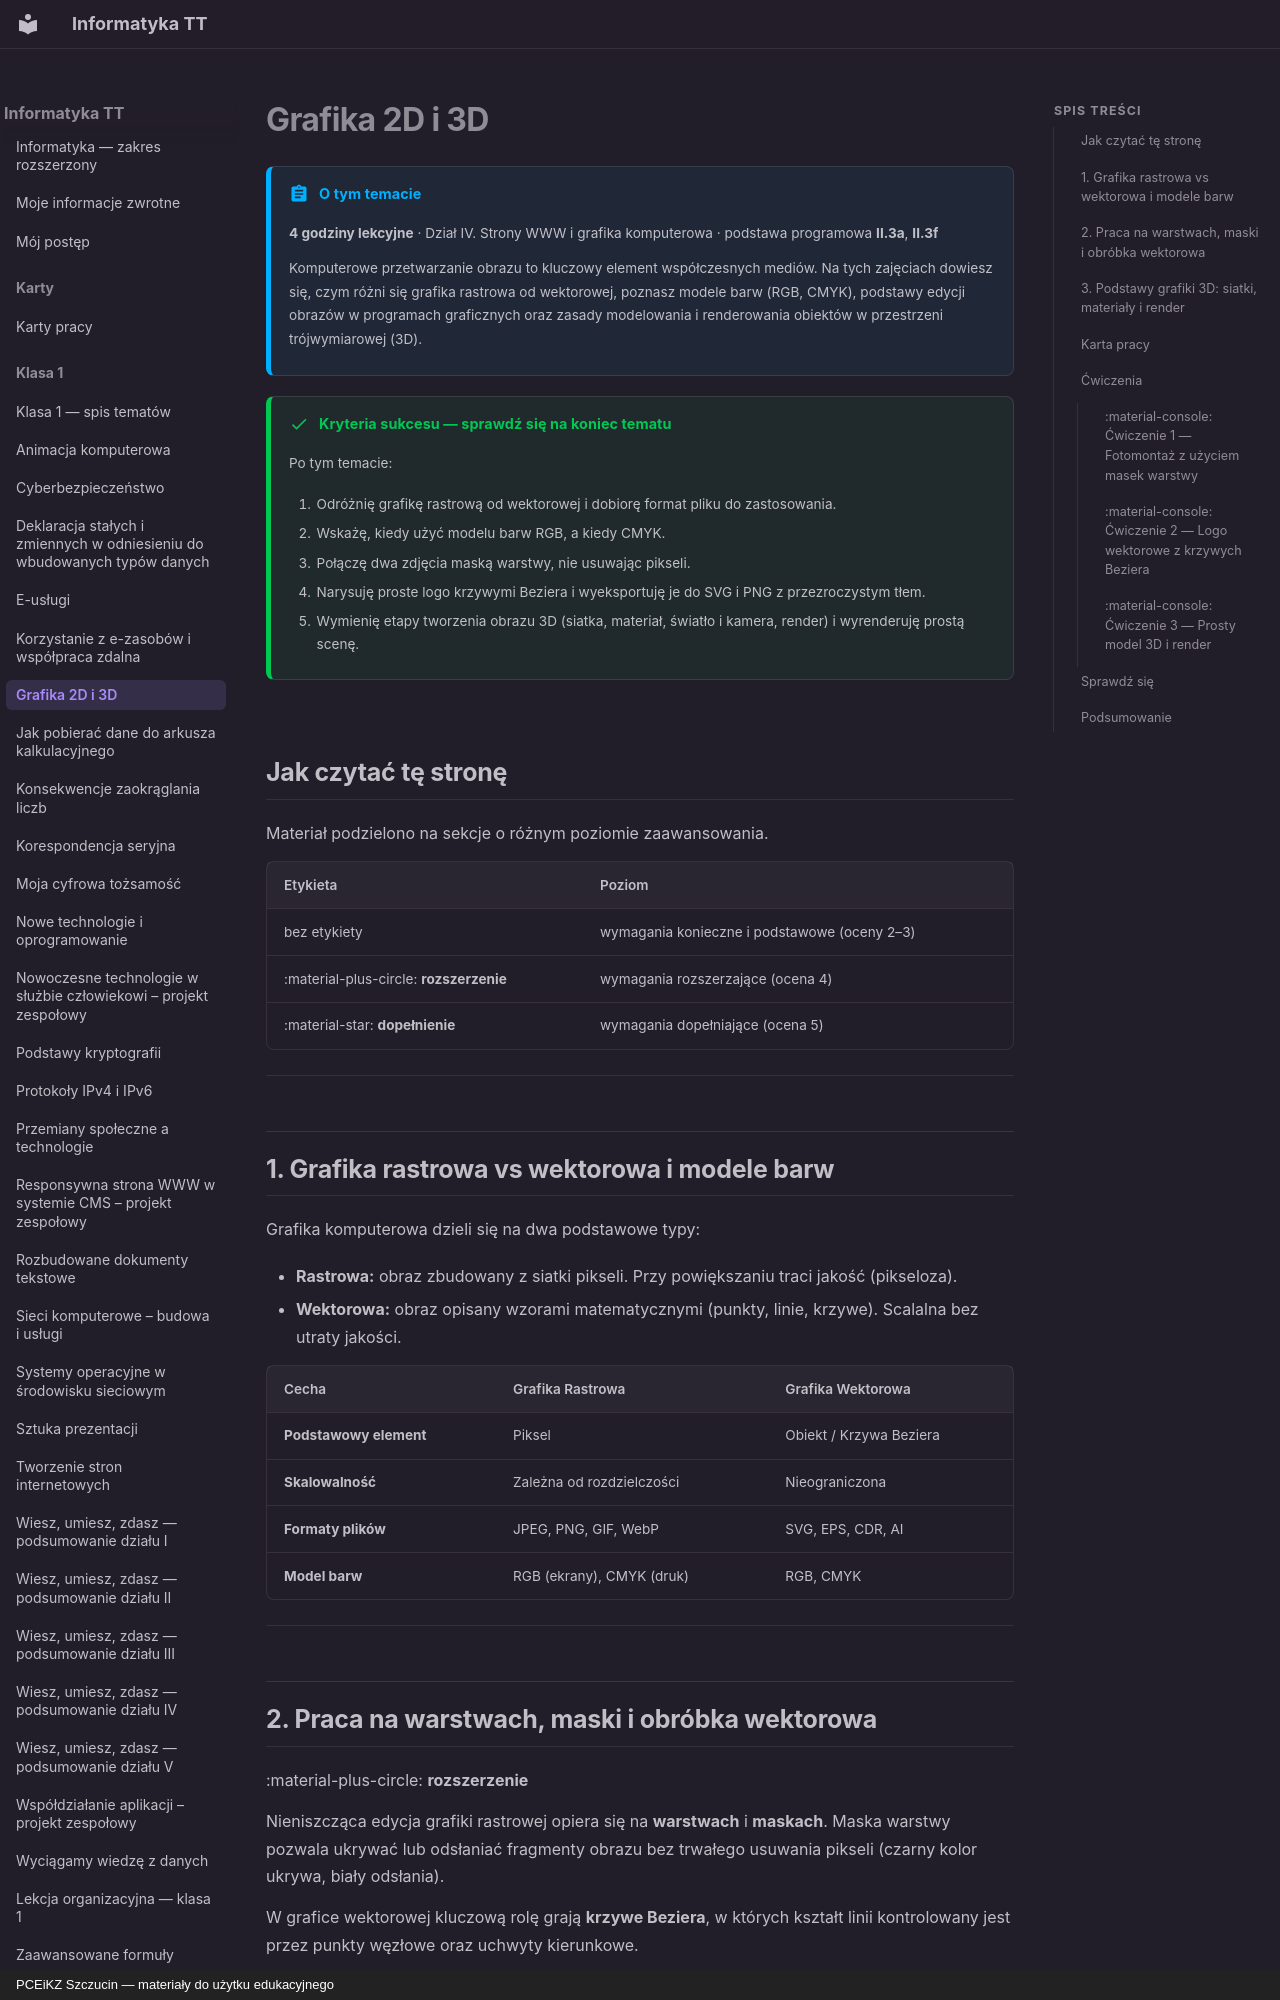

repository: JosiMate/inf-tt · page: klasa-1/grafika-2d-i-3d/index.html · generator: mkdocs · copyright: PCEiKZ Szczucin — materiały do użytku edukacyjnego

# Grafika 2D i 3D

!!! abstract "O tym temacie"

    **4 godziny lekcyjne** · Dział IV. Strony WWW i grafika komputerowa
    · podstawa programowa **II.3a**, **II.3f**

    Komputerowe przetwarzanie obrazu to kluczowy element współczesnych mediów. Na tych zajęciach dowiesz się, czym różni się grafika rastrowa od wektorowej, poznasz modele barw (RGB, CMYK), podstawy edycji obrazów w programach graficznych oraz zasady modelowania i renderowania obiektów w przestrzeni trójwymiarowej (3D).

!!! success "Kryteria sukcesu — sprawdź się na koniec tematu"

    Po tym temacie:

    1. Odróżnię grafikę rastrową od wektorowej i dobiorę format pliku do zastosowania.
    2. Wskażę, kiedy użyć modelu barw RGB, a kiedy CMYK.
    3. Połączę dwa zdjęcia maską warstwy, nie usuwając pikseli.
    4. Narysuję proste logo krzywymi Beziera i wyeksportuję je do SVG i PNG z przezroczystym tłem.
    5. Wymienię etapy tworzenia obrazu 3D (siatka, materiał, światło i kamera, render) i wyrenderuję prostą scenę.

## Jak czytać tę stronę

Materiał podzielono na sekcje o różnym poziomie zaawansowania.

| Etykieta | Poziom |
| --- | --- |
| bez etykiety | wymagania konieczne i podstawowe (oceny 2–3) |
| :material-plus-circle: **rozszerzenie** | wymagania rozszerzające (ocena 4) |
| :material-star: **dopełnienie** | wymagania dopełniające (ocena 5) |

---

## 1. Grafika rastrowa vs wektorowa i modele barw

Grafika komputerowa dzieli się na dwa podstawowe typy:

- **Rastrowa:** obraz zbudowany z siatki pikseli. Przy powiększaniu traci jakość (pikseloza).
- **Wektorowa:** obraz opisany wzorami matematycznymi (punkty, linie, krzywe). Scalalna bez utraty jakości.

| Cecha | Grafika Rastrowa | Grafika Wektorowa |
| --- | --- | --- |
| **Podstawowy element** | Piksel | Obiekt / Krzywa Beziera |
| **Skalowalność** | Zależna od rozdzielczości | Nieograniczona |
| **Formaty plików** | JPEG, PNG, GIF, WebP | SVG, EPS, CDR, AI |
| **Model barw** | RGB (ekrany), CMYK (druk) | RGB, CMYK |

---

## 2. Praca na warstwach, maski i obróbka wektorowa

:material-plus-circle: **rozszerzenie**

Nieniszcząca edycja grafiki rastrowej opiera się na **warstwach** i **maskach**.
Maska warstwy pozwala ukrywać lub odsłaniać fragmenty obrazu bez trwałego usuwania pikseli (czarny kolor ukrywa, biały odsłania).

W grafice wektorowej kluczową rolę grają **krzywe Beziera**, w których kształt linii kontrolowany jest przez punkty węzłowe oraz uchwyty kierunkowe.

---

## 3. Podstawy grafiki 3D: siatki, materiały i render

:material-star: **dopełnienie**

Grafika 3D wprowadza trzecią oś współrzędnych (**Z** — głębia). Proces tworzenia obrazu 3D składa się z kroków:

1. **Modelowanie:** tworzenie siatki (mesh) z wierzchołków, krawędzi i wielokątów (faces).
2. **Teksturowanie:** nakładanie materiałów i obrazów na powierzchnię modelu (mapowanie UV).
3. **Oświetlenie i kamera:** ustawienie źródeł światła i punktu widzenia.
4. **Renderowanie:** obliczanie ostatecznego obrazu 2D na podstawie właściwości fizycznych światła.

---
